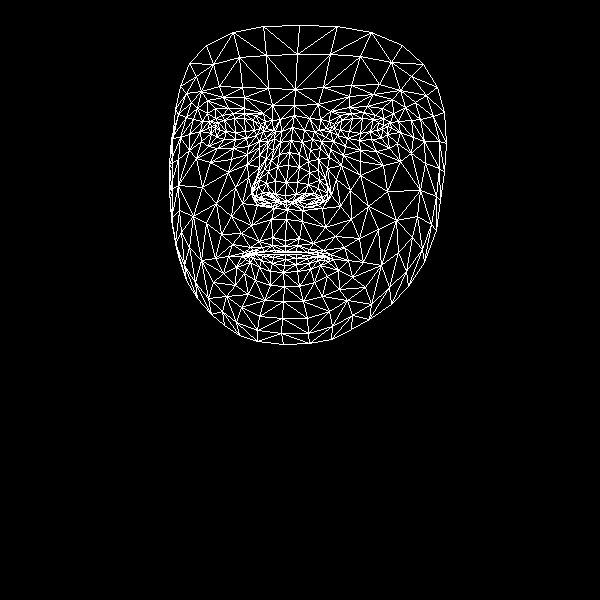

The file beside this chart, header and first rows:
, x, y
0, 285, 240
1, 285, 195
2, 287, 209
3, 279, 154
4, 286, 182
5, 288, 165
6, 292, 127
7, 215, 128
8, 294, 105
9, 295, 89
10, 299, 25
11, 285, 246
12, 285, 251
13, 285, 252
14, 285, 254
15, 285, 259
16, 284, 265
17, 283, 272
18, 284, 286
19, 286, 201
20, 277, 201
21, 180, 86
22, 246, 138
23, 235, 139
24, 224, 139
25, 211, 133
26, 256, 135
27, 233, 113
28, 244, 113
29, 222, 115
30, 215, 118
31, 201, 141
32, 241, 307
33, 211, 126
34, 171, 138
35, 189, 134
36, 235, 187
37, 272, 237
38, 274, 250
39, 259, 241
40, 250, 247
41, 264, 251
42, 257, 252
43, 236, 267
44, 275, 194
45, 275, 181
46, 197, 108
47, 259, 155
48, 252, 192
49, 252, 185
50, 202, 187
51, 277, 166
52, 223, 97
53, 207, 100
54, 189, 63
55, 272, 105
56, 255, 115
57, 228, 256
58, 178, 256
59, 261, 199
... 408 more rows
